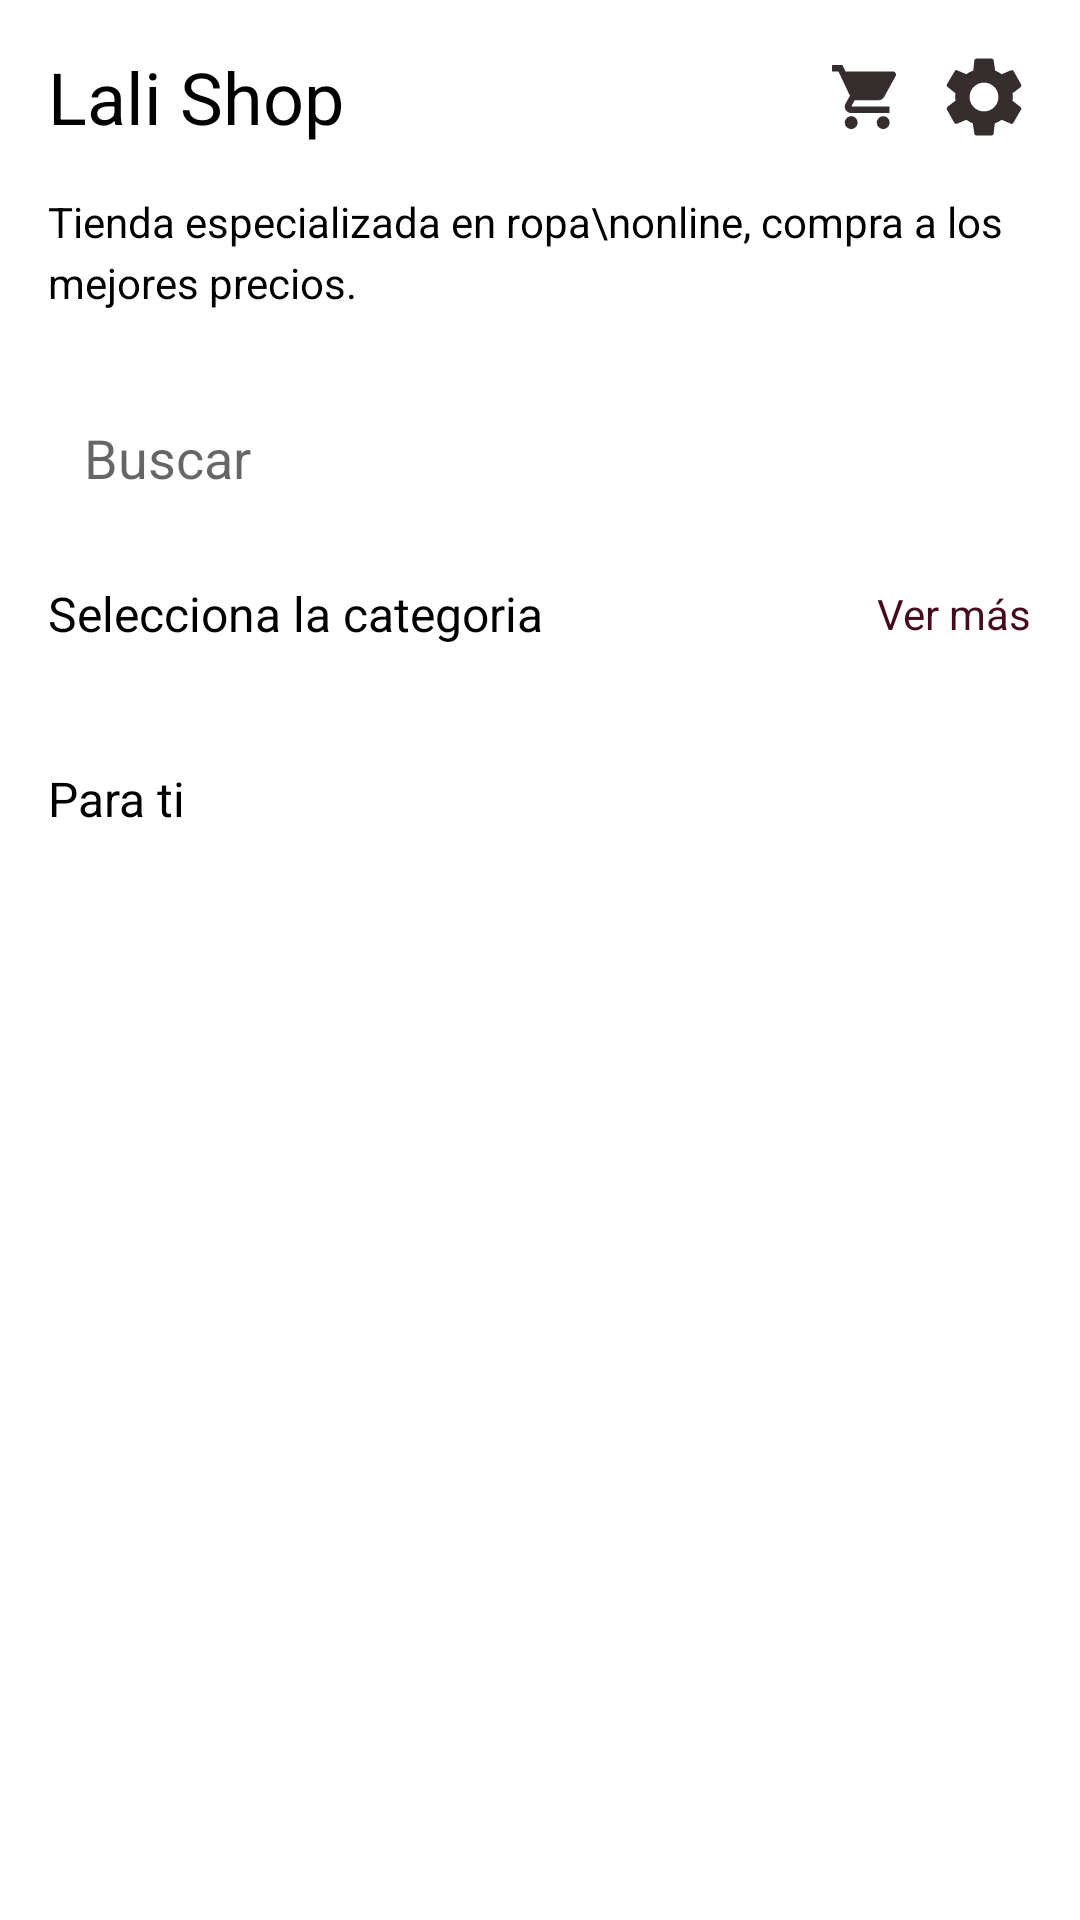

Write the Android layout XML for this screen, with the resource values it uses.
<!-- AndroidManifest.xml: application theme Theme.Lalishop -->
<!-- res/layout/activity_main.xml -->
<?xml version="1.0" encoding="utf-8"?>
<androidx.constraintlayout.widget.ConstraintLayout xmlns:android="http://schemas.android.com/apk/res/android"
    xmlns:app="http://schemas.android.com/apk/res-auto"
    xmlns:tools="http://schemas.android.com/tools"
    android:layout_width="match_parent"
    android:layout_height="match_parent"
    android:background="@color/white"
    tools:context=".MainActivity">


    <TextView
        android:id="@+id/textView"
        android:layout_width="wrap_content"
        android:layout_height="wrap_content"
        android:layout_marginStart="16dp"
        android:layout_marginTop="16dp"
        android:text="Lali Shop"
        android:textColor="@android:color/background_dark"
        android:textSize="24sp"
        app:layout_constraintStart_toStartOf="parent"
        app:layout_constraintTop_toTopOf="parent" />

    <ImageView
        android:id="@+id/imageView"
        android:layout_width="wrap_content"
        android:layout_height="wrap_content"
        android:layout_marginEnd="8dp"
        app:layout_constraintBottom_toBottomOf="@+id/imageView2"
        app:layout_constraintEnd_toStartOf="@+id/imageView2"
        app:layout_constraintTop_toTopOf="@+id/imageView2"
        app:srcCompat="@drawable/ic_cart_black" />

    <ImageView
        android:id="@+id/imageView2"
        android:layout_width="wrap_content"
        android:layout_height="wrap_content"
        android:layout_marginEnd="16dp"
        app:layout_constraintBottom_toBottomOf="@+id/textView"
        app:layout_constraintEnd_toEndOf="parent"
        app:layout_constraintTop_toTopOf="@+id/textView"
        app:srcCompat="@drawable/ic_account_settings" />

    <TextView
        android:id="@+id/textView2"
        android:layout_width="wrap_content"
        android:layout_height="wrap_content"
        android:layout_marginStart="16dp"
        android:layout_marginTop="16dp"
        android:lineSpacingExtra="4dp"
        android:text="Tienda especializada en ropa\nonline, compra a los mejores precios."
        android:textColor="@color/black"
        android:textSize="14sp"
        app:layout_constraintStart_toStartOf="parent"
        app:layout_constraintTop_toBottomOf="@+id/textView" />

    <EditText
        android:id="@+id/editText"
        android:layout_width="0dp"
        android:layout_height="50dp"
        android:layout_marginStart="16dp"
        android:layout_marginTop="24dp"
        android:layout_marginEnd="16dp"
        android:background="@drawable/search_bg"
        android:drawableLeft="@drawable/ic_search_black_24dp"
        android:drawablePadding="12dp"
        android:ems="10"
        android:hint="Buscar"
        android:inputType="textPersonName"
        android:paddingStart="12dp"
        android:textColor="@color/color4"
        app:layout_constraintEnd_toEndOf="parent"
        app:layout_constraintStart_toStartOf="parent"
        app:layout_constraintTop_toBottomOf="@+id/textView2" />

    <TextView
        android:id="@+id/textView4"
        android:layout_width="wrap_content"
        android:layout_height="wrap_content"
        android:layout_marginStart="16dp"
        android:layout_marginTop="16dp"
        android:text="Selecciona la categoria"
        android:textColor="@android:color/background_dark"
        android:textSize="16sp"
        app:layout_constraintStart_toStartOf="parent"
        app:layout_constraintTop_toBottomOf="@+id/editText" />

    <androidx.recyclerview.widget.RecyclerView
        android:id="@+id/categoryRecycler"
        android:layout_width="0dp"
        android:layout_height="wrap_content"
        android:layout_marginTop="16dp"
        app:layout_constraintEnd_toEndOf="parent"
        app:layout_constraintStart_toStartOf="parent"
        app:layout_constraintTop_toBottomOf="@+id/textView4" />

    <TextView
        android:id="@+id/allCategoryImage"
        android:layout_width="wrap_content"
        android:layout_height="wrap_content"
        android:layout_marginEnd="16dp"
        android:text="Ver más"
        android:textColor="#450920"
        app:layout_constraintBottom_toBottomOf="@+id/textView4"
        app:layout_constraintEnd_toEndOf="parent"
        app:layout_constraintTop_toTopOf="@+id/textView4" />

    <TextView
        android:id="@+id/textView6"
        android:layout_width="wrap_content"
        android:layout_height="wrap_content"
        android:layout_marginStart="16dp"
        android:layout_marginTop="24dp"
        android:text="Para ti"
        android:textColor="@android:color/background_dark"
        android:textSize="16sp"
        app:layout_constraintStart_toStartOf="parent"
        app:layout_constraintTop_toBottomOf="@+id/categoryRecycler" />

    <androidx.recyclerview.widget.RecyclerView
        android:id="@+id/recently_item"
        android:layout_width="0dp"
        android:layout_height="wrap_content"
        android:layout_marginTop="16dp"
        app:layout_constraintEnd_toEndOf="parent"
        app:layout_constraintStart_toStartOf="parent"
        app:layout_constraintTop_toBottomOf="@+id/textView6" />

</androidx.constraintlayout.widget.ConstraintLayout>
<!-- resources referenced by this layout -->
<resources>
  <color name="black">#FF000000</color>
  <color name="color4">#362E2E</color>
  <color name="white">#FFFFFFFF</color>
  <!-- drawable ic_account_settings (drawable) -->
  <vector xmlns:android="http://schemas.android.com/apk/res/android"
          android:width="32dp"
          android:height="32dp"
          android:viewportWidth="24"
          android:viewportHeight="24">
      <path
          android:fillColor="#362E2E"
          android:pathData="M19.1,12.9a2.8,2.8 0,0 0,0.1 -0.9,2.8 2.8,0 0,0 -0.1,-0.9l2.1,-1.6a0.7,0.7 0,0 0,0.1 -0.6L19.4,5.5a0.7,0.7 0,0 0,-0.6 -0.2l-2.4,1a6.5,6.5 0,0 0,-1.6 -0.9l-0.4,-2.6a0.5,0.5 0,0 0,-0.5 -0.4H10.1a0.5,0.5 0,0 0,-0.5 0.4L9.3,5.4a5.6,5.6 0,0 0,-1.7 0.9l-2.4,-1a0.4,0.4 0,0 0,-0.5 0.2l-2,3.4c-0.1,0.2 0,0.4 0.2,0.6l2,1.6a2.8,2.8 0,0 0,-0.1 0.9,2.8 2.8,0 0,0 0.1,0.9L2.8,14.5a0.7,0.7 0,0 0,-0.1 0.6l1.9,3.4a0.7,0.7 0,0 0,0.6 0.2l2.4,-1a6.5,6.5 0,0 0,1.6 0.9l0.4,2.6a0.5,0.5 0,0 0,0.5 0.4h3.8a0.5,0.5 0,0 0,0.5 -0.4l0.3,-2.6a5.6,5.6 0,0 0,1.7 -0.9l2.4,1a0.4,0.4 0,0 0,0.5 -0.2l2,-3.4c0.1,-0.2 0,-0.4 -0.2,-0.6ZM12,15.6A3.6,3.6 0,1 1,15.6 12,3.6 3.6,0 0,1 12,15.6Z"/>
  </vector>
  <!-- drawable ic_cart_black (drawable) -->
  <vector xmlns:android="http://schemas.android.com/apk/res/android"
      android:width="32dp"
      android:height="32dp"
      android:viewportWidth="24"
      android:viewportHeight="24">
    <path
        android:pathData="M8.8,16.8C8.4836,16.8 8.1742,16.8938 7.9111,17.0696C7.648,17.2455 7.4429,17.4953 7.3218,17.7877C7.2007,18.0801 7.169,18.4018 7.2307,18.7121C7.2925,19.0225 7.4449,19.3076 7.6686,19.5314C7.8924,19.7551 8.1775,19.9075 8.4879,19.9693C8.7982,20.031 9.1199,19.9993 9.4123,19.8782C9.7047,19.7571 9.9545,19.552 10.1304,19.2889C10.3062,19.0258 10.4,18.7164 10.4,18.4C10.4,18.1899 10.3586,17.9818 10.2782,17.7877C10.1978,17.5936 10.0799,17.4172 9.9314,17.2686C9.7828,17.1201 9.6064,17.0022 9.4123,16.9218C9.2182,16.8414 9.0101,16.8 8.8,16.8ZM4,4V5.6H5.6L8.48,11.672L7.4,13.632C7.2677,13.8663 7.1988,14.131 7.2,14.4C7.2,14.8243 7.3686,15.2313 7.6686,15.5314C7.9687,15.8314 8.3757,16 8.8,16H18.4V14.4H9.136C9.083,14.4 9.0321,14.3789 8.9946,14.3414C8.9571,14.3039 8.936,14.253 8.936,14.2L8.96,14.1L9.68,12.8H15.64C15.9258,12.801 16.2067,12.725 16.453,12.58C16.6993,12.435 16.9021,12.2264 17.04,11.976L19.9,6.784C19.9658,6.6667 20.0002,6.5345 20,6.4C20,6.1878 19.9157,5.9843 19.7657,5.8343C19.6157,5.6843 19.4122,5.6 19.2,5.6H7.368L6.616,4H4ZM16.8,16.8C16.4836,16.8 16.1742,16.8938 15.9111,17.0696C15.648,17.2455 15.4429,17.4953 15.3218,17.7877C15.2007,18.0801 15.169,18.4018 15.2307,18.7121C15.2925,19.0225 15.4449,19.3076 15.6686,19.5314C15.8924,19.7551 16.1775,19.9075 16.4879,19.9693C16.7982,20.031 17.1199,19.9993 17.4123,19.8782C17.7047,19.7571 17.9545,19.552 18.1304,19.2889C18.3062,19.0258 18.4,18.7164 18.4,18.4C18.4,18.1899 18.3586,17.9818 18.2782,17.7877C18.1978,17.5936 18.0799,17.4172 17.9314,17.2686C17.7828,17.1201 17.6064,17.0022 17.4123,16.9218C17.2182,16.8414 17.0101,16.8 16.8,16.8Z"
        android:fillColor="#362E2E"/>
  </vector>
  <style name="Theme.Lalishop" parent="Theme.MaterialComponents.DayNight.NoActionBar">
          
          <item name="colorPrimary">@color/purple_500</item>
          <item name="colorPrimaryVariant">@color/black</item>
          <item name="colorOnPrimary">@color/white</item>
          
          <item name="colorSecondary">@color/teal_200</item>
          <item name="colorSecondaryVariant">@color/teal_700</item>
          <item name="colorOnSecondary">@color/black</item>
          
          <item name="android:statusBarColor" tools:targetApi="l">?attr/colorPrimaryVariant</item>
          
      </style>
  <color name="purple_500">#FF6200EE</color>
  <color name="teal_200">#FF03DAC5</color>
  <color name="teal_700">#FF018786</color>
</resources>
